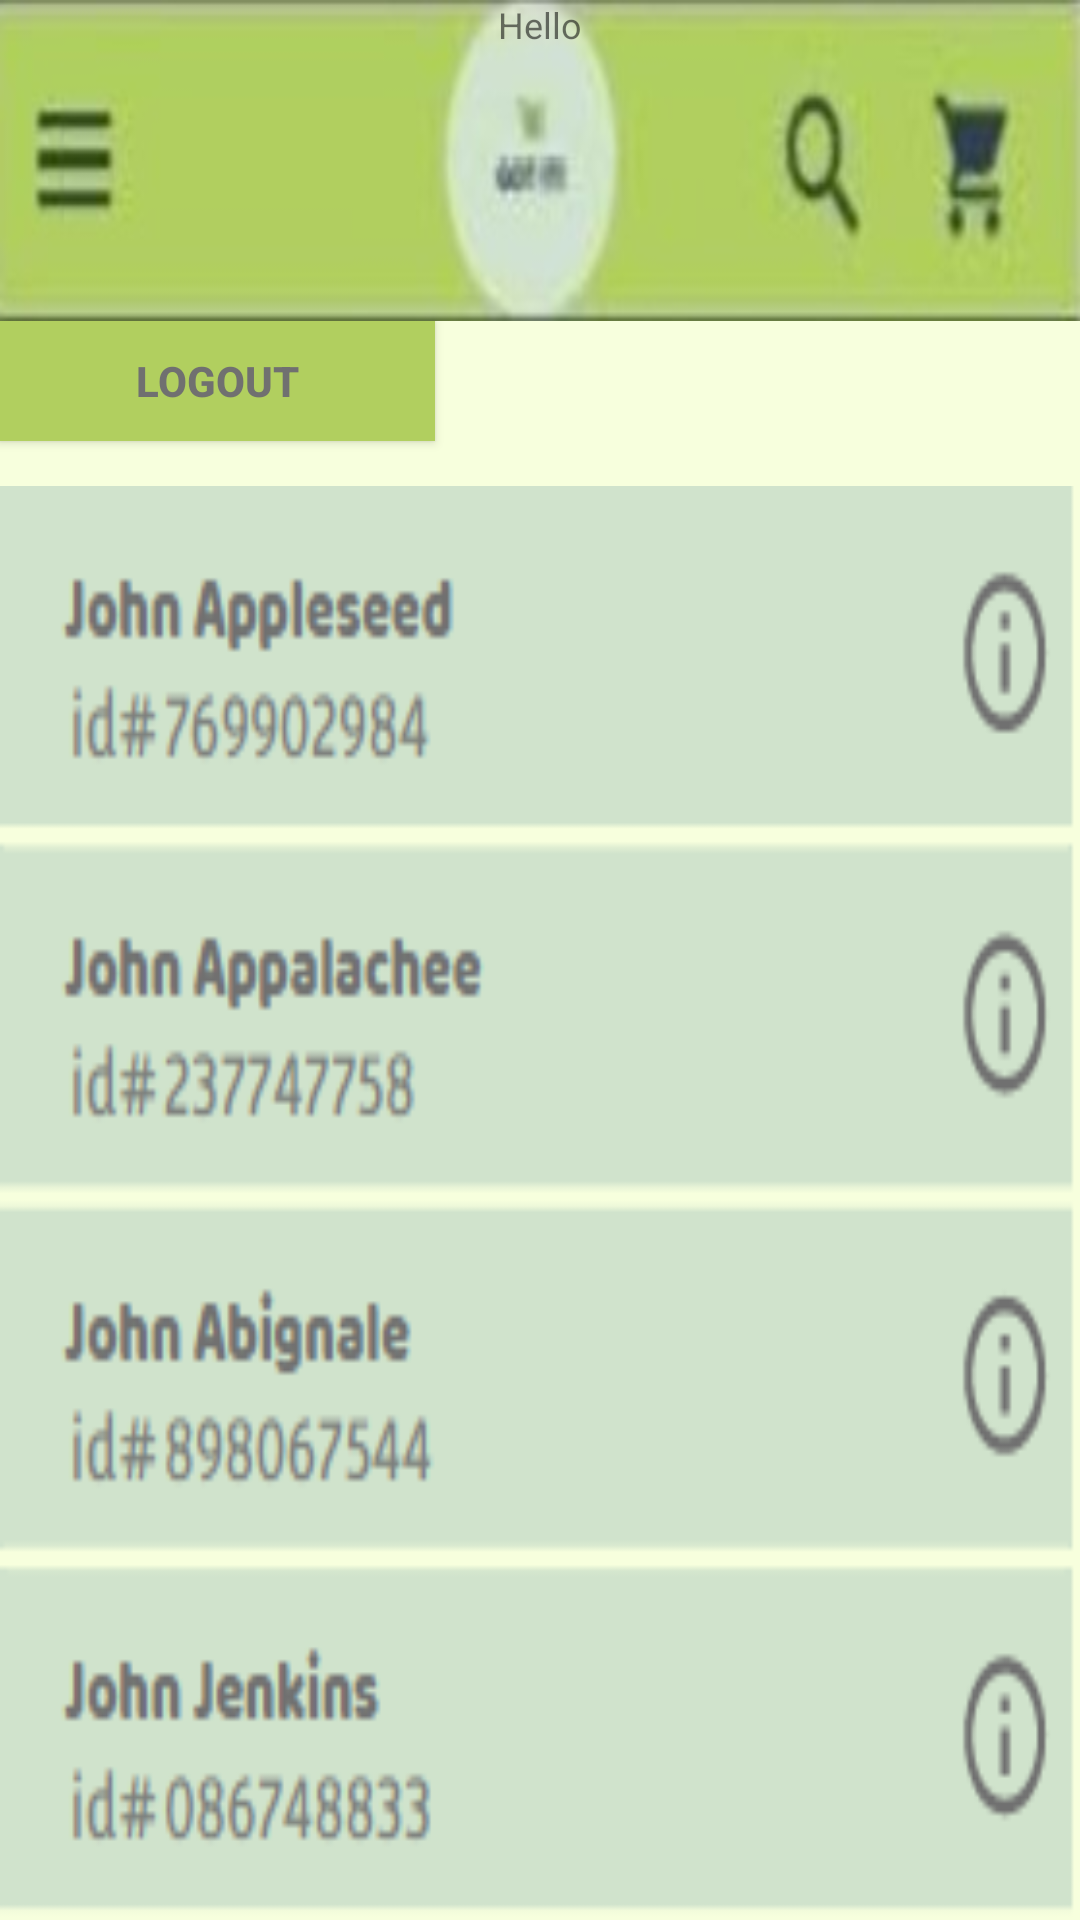

Android layout source for this screen:
<!-- AndroidManifest.xml: application theme MyMaterialTheme -->
<!-- res/layout/activity_home.xml -->
<?xml version="1.0" encoding="utf-8"?>
<LinearLayout xmlns:android="http://schemas.android.com/apk/res/android"
    xmlns:app="http://schemas.android.com/apk/res-auto"
    xmlns:tools="http://schemas.android.com/tools"
    android:layout_width="match_parent"
    android:layout_height="match_parent"
    android:background="#f7ffdd"
    android:orientation="vertical"
    tools:context=".HomeActivity">

    <RelativeLayout
        android:layout_width="match_parent"
        android:layout_height="107dp"
        android:background="@drawable/searchbar">


                <de.hdodenhof.circleimageview.CircleImageView
                    android:layout_width="130dp"
                    android:layout_height="130dp"
                    android:layout_centerHorizontal="true"
                    android:layout_marginTop="155dp"
                    android:padding="10dp"
                    android:src="@drawable/gotitlogo" />

                <TextView
                    android:layout_width="match_parent"
                    android:layout_height="wrap_content"
                    android:layout_marginBottom="10dp"
                    android:gravity="center"
                    android:text="Hello"
                    android:textSize="12dp" />

        <TextView
            android:id="@+id/tvName"
            android:layout_width="match_parent"
            android:layout_height="wrap_content"
            android:layout_marginBottom="10dp"
            android:gravity="center"
            android:textSize="20dp"
            android:textStyle="bold" />

        <TextView
            android:id="@+id/tvEmail"
            android:layout_width="150dp"
            android:layout_height="wrap_content"
            android:layout_marginBottom="10dp"
            android:gravity="center"
            android:textSize="17dp"
            android:textStyle="bold" />

    </RelativeLayout>

    <Button
        android:id="@+id/button"
        android:layout_width="145dp"
        android:layout_height="40dp"
        android:layout_marginBottom="15dp"
        android:width="15dp"
        android:background="#b1cf5f"
        android:onClick="logout"
        android:text="Logout"
        android:textColor="#707070"
        android:textStyle="bold" />

    <LinearLayout
        android:layout_width="match_parent"
        android:layout_height="match_parent"
        android:background="@drawable/list"
        android:orientation="vertical"
        android:padding="30dp">


    </LinearLayout>


</LinearLayout>
<!-- resources referenced by this layout -->
<resources>
  <!-- drawable gotitlogo: png bitmap (drawable, 34218 bytes) -->
  <!-- drawable list: png bitmap (drawable, 11539 bytes) -->
  <!-- drawable searchbar: jpg bitmap (drawable, 6804 bytes) -->
  <style name="MyMaterialTheme" parent="MyMaterialTheme.Base">
  
      </style>
  <style name="MyMaterialTheme.Base" parent="Theme.AppCompat.Light.DarkActionBar">
          <item name="windowNoTitle">true</item>
          <item name="windowActionBar">false</item>
          <item name="colorPrimary">#707070</item>
          <item name="colorPrimaryDark">#707070</item>
          <item name="colorAccent">#707070</item>
      </style>
</resources>
